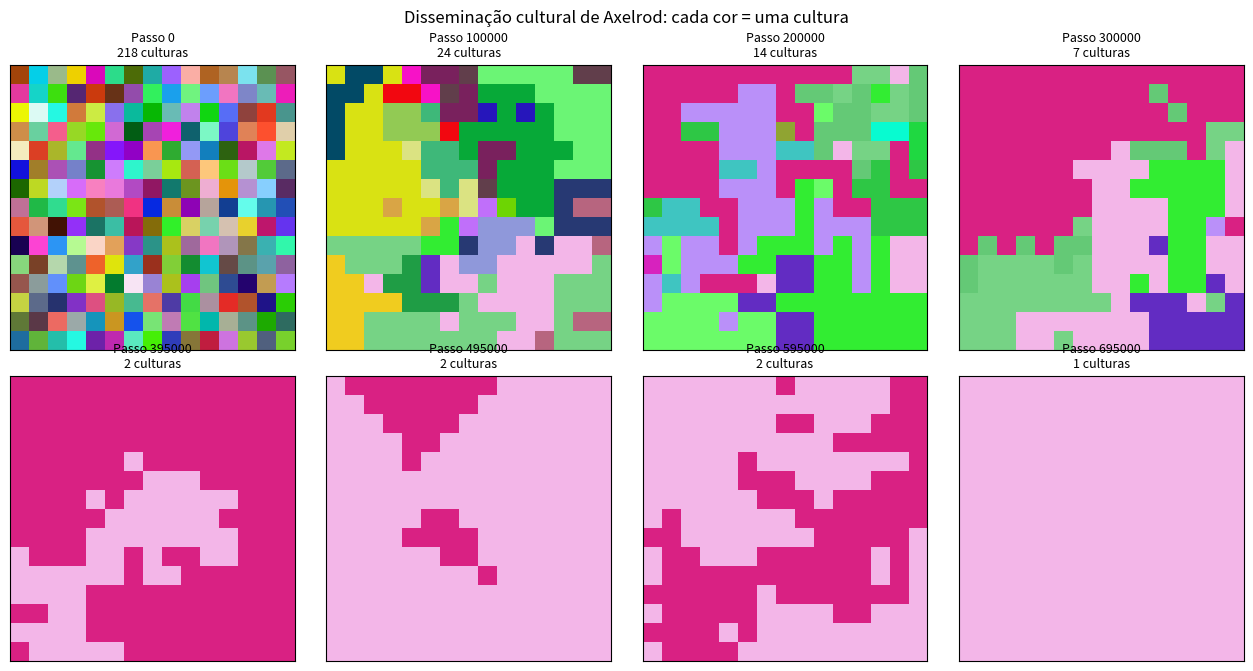

Reproduce this figure in Python.
# REPRESENTAÇÃO
# -------------
# 1. A população é uma grade L x L; cada célula é uma pessoa.
# 2. Cada pessoa é um vetor de 5 características (sexo, período, curso,
#    religião, origem). Cada característica é um número inteiro que aponta
#    para uma opção da lista CARACTERISTICAS.
# 3. A cultura é a combinação completa desses valores. Mesma combinação =
#    mesma cultura.
# 4. No início, todos os valores são sorteados aleatoriamente, então a grade
#    começa muito diversa.
# 5. Cada pessoa só interage com os vizinhos de cima, baixo, esquerda e
#    direita (bordas fixas, sem wrap-around).


# SIMILARIDADE
# ------------
# Fração de características iguais entre duas pessoas.
# Exemplo:
#     A = [1, 2, 0, 3, 1]
#     B = [1, 2, 4, 0, 1]   -> 3 iguais de 5 -> similaridade = 0,6


# CONTAMINAÇÃO (PASSO A PASSO)
# ----------------------------
# 1. Sorteia-se uma pessoa e um de seus vizinhos.
# 2. Calcula-se a similaridade s entre os dois.
# 3. Se s = 0 (nada em comum) ou s = 1 (idênticos), nada acontece.
# 4. Se 0 < s < 1, com probabilidade s ocorre a influência: a pessoa escolhe
#    uma característica em que difere do vizinho e adota o valor dele.
# 5. Seleciono a cada passos printa uma amostra para visualização 
# 6. O processo se repete até o sistema estabilizar, ou seja, até todo par
#    de vizinhos ser totalmente igual ou totalmente diferente.

# OBSERVAÇÕES
# ----------------------------
# 1. A estrutura príncipal do código esta feita, porem há muito para melhorar como gráficos, representação ao vivo, entre outros...
# 2. Como foi feito em sala e em pouco tempo a lógica que usei não foi tão apurada, então considerei que todos podem sofrer alterações em todos os atributos(até mesmo sexo) há muito para aprimorar nisso
# 3. O Código esta incompleto, isso é uma versão primitiva, então podem ter erros
# 4. Há bastantes melhorias no sistema de seeds, até o momento só há como colocar manualmente no código ou deixar aleatorio

import numpy as np
import matplotlib.pyplot as plt
import secrets
from matplotlib.colors import ListedColormap


CARACTERISTICAS = {
    "sexo":     ["Feminino", "Masculino"],
    "periodo":  ["1º", "2º", "3º", "4º", "5º", "6º", "7º", "8º"],
    "curso":    ["Medicina", "Direito", "Engenharia", "Ciencia da Computação", "Administração", "Inteligência Artificial"],
    "religiao": ["Católica", "Evangélica", "Candomble", "Sem religião", "Outra"],
    "origem":   ["Norte", "Norteste", "Sudeste", "Sul", "Leste"],

    #LOGICA:
    # A = [1, 2, 0, 3, 1]
    # B = [1, 2, 4, 0, 1]   → 3 iguais de 5 → similaridade = 0,6
}
NOMES = list(CARACTERISTICAS.keys())
F = len(NOMES)                                   # nº de características
Q = [len(v) for v in CARACTERISTICAS.values()]   # nº de valores de cada uma


def gerar_matriz(L, rng):
    """Matriz L x L x F; cada pessoa é um vetor com F características."""
    pessoas = np.zeros((L, L, F), dtype=int)
    for f in range(F):
        pessoas[:, :, f] = rng.integers(0, Q[f], size=(L, L))
    return pessoas


def descrever(pessoa):
    """Converte o vetor numérico em um dicionário legível."""
    return {nome: CARACTERISTICAS[nome][v] for nome, v in zip(NOMES, pessoa)}


VIZINHOS = [(-1, 0), (1, 0), (0, -1), (0, 1)]


def vizinhos_de(i, j, L):
    """Vizinhos de Von Neumann (bordas fixas, sem wrap-around)."""
    return [(i + di, j + dj) for di, dj in VIZINHOS
            if 0 <= i + di < L and 0 <= j + dj < L]


def similaridade(a, b):
    return np.mean(a == b)


def esta_estavel(pessoas):
    """Estável quando nenhum par de vizinhos tem 0 < similaridade < 1."""
    L = pessoas.shape[0]
    for i in range(L):
        for j in range(L):
            for ni, nj in vizinhos_de(i, j, L):
                s = similaridade(pessoas[i, j], pessoas[ni, nj])
                if 0 < s < 1:
                    return False
    return True


def passo(pessoas, rng):
    """Um passo do modelo. Retorna True se alguma característica mudou."""
    L = pessoas.shape[0]
    i, j = rng.integers(0, L, size=2)
    ni, nj = vizinhos_de(i, j, L)[rng.integers(0, len(vizinhos_de(i, j, L)))]

    a, b = pessoas[i, j], pessoas[ni, nj]
    s = similaridade(a, b)

    if 0 < s < 1 and rng.random() < s:
        diferentes = np.flatnonzero(a != b)
        f = rng.choice(diferentes)
        a[f] = b[f]          # a pessoa adota a característica do vizinho
        return True
    return False


def simular(L=15, max_passos=2_000_000, checar_a_cada=5000, semente=None):
    if semente is None:
        semente = secrets.randbits(32)
    print(f"Semente usada: {semente}")
    rng = np.random.default_rng(semente)

    pessoas = gerar_matriz(L, rng)
    fotos = [(0, pessoas.copy())]          # lista de (passo, matriz)

    for t in range(1, max_passos + 1):
        passo(pessoas, rng)
        if t % checar_a_cada == 0:
            fotos.append((t, pessoas.copy()))
            if esta_estavel(pessoas):
                print(f"Estado estável atingido após {t} passos.")
                break
    else:
        print("Limite de passos atingido (pode não ter estabilizado).")

    if fotos[-1][0] != t:                  # garante o estado final nas fotos
        fotos.append((t, pessoas.copy()))
    return fotos


def codigo_cultura(pessoas, tabela):
    """
    Dá um ID inteiro para cada combinação única de características.
    `tabela` é compartilhada entre todas as imagens, então a mesma cultura
    mantém a mesma cor do início ao fim.
    """
    L = pessoas.shape[0]
    ids = np.zeros((L, L), dtype=int)
    for i in range(L):
        for j in range(L):
            ids[i, j] = tabela.setdefault(tuple(pessoas[i, j]), len(tabela))
    return ids


def plotar_processo(fotos, n_imagens=8, colunas=4):
    """Mostra `n_imagens` fotos igualmente espaçadas ao longo do processo."""
    n_imagens = min(n_imagens, len(fotos))
    indices = np.linspace(0, len(fotos) - 1, n_imagens).round().astype(int)
    escolhidas = [fotos[k] for k in indices]

    tabela = {}
    matrizes_ids = [codigo_cultura(m, tabela) for _, m in escolhidas]
    cmap = ListedColormap(np.random.default_rng(0).random((len(tabela), 3)))

    linhas = int(np.ceil(n_imagens / colunas))
    fig, eixos = plt.subplots(linhas, colunas, figsize=(3.2 * colunas, 3.4 * linhas))
    eixos = np.atleast_1d(eixos).ravel()

    for ax, (t, _), ids in zip(eixos, escolhidas, matrizes_ids):
        ax.imshow(ids, cmap=cmap, vmin=0, vmax=len(tabela) - 1, interpolation="nearest")
        ax.set_title(f"Passo {t}\n{len(np.unique(ids))} culturas", fontsize=9)
        ax.set_xticks([]); ax.set_yticks([])
    for ax in eixos[n_imagens:]:           # esconde os eixos vazios
        ax.axis("off")

    plt.suptitle("Disseminação cultural de Axelrod: cada cor = uma cultura")
    plt.tight_layout()
    plt.show()


if __name__ == "__main__":
    N_IMAGENS = 8        # quantas imagens mostrar do processo
    COLUNAS = 4          # quantas imagens por linha

    fotos = simular(L=15, checar_a_cada=5000)
    inicial, final = fotos[0][1], fotos[-1][1]

    print("\nExemplo de pessoa na posição (0, 0):")
    print("  Inicial:", descrever(inicial[0, 0]))
    print("  Final:  ", descrever(final[0, 0]))

    # Distribuição final de cada característica (característica: nº de pessoas)
    print("\nDistribuição final:")
    for f, nome in enumerate(NOMES):
        valores, contagens = np.unique(final[:, :, f], return_counts=True)
        resumo = {CARACTERISTICAS[nome][v]: int(c) for v, c in zip(valores, contagens)}
        print(f"  {nome}: {resumo}")

    plotar_processo(fotos, n_imagens=N_IMAGENS, colunas=COLUNAS)
